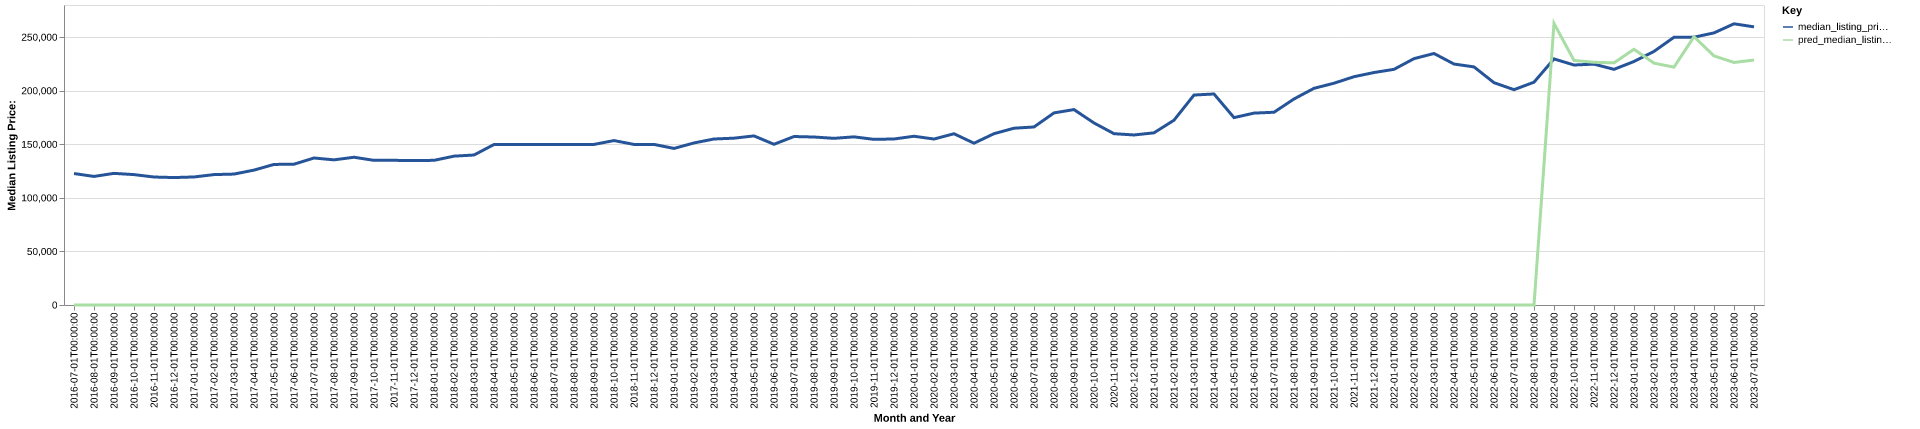

Values plotted in this chart, from the file beside it:
date, time_idx, median_listing_price, thirty_year_interest_rate_five, month, county_name, active_listing_count, median_days_on_market, pred_median_listing_price, month_year
2016-07-01, 0, 122700, 3.72, 7, Joplin, MO, 1099, 71.0, 0, Jul-2016
2016-08-01, 1, 120000, 3.73, 8, Joplin, MO, 1090, 72.0, 0, Aug-2016
2016-09-01, 2, 122868, 3.66, 9, Joplin, MO, 1057, 79.0, 0, Sep-2016
2016-10-01, 3, 121700, 3.64, 10, Joplin, MO, 1034, 81.0, 0, Oct-2016
2016-11-01, 4, 119450, 3.66, 11, Joplin, MO, 977.0, 82.0, 0, Nov-2016
2016-12-01, 5, 118950, 3.48, 12, Joplin, MO, 917.0, 88.0, 0, Dec-2016
2017-01-01, 6, 119500, 3.45, 1, Joplin, MO, 841.0, 85.0, 0, Jan-2017
2017-02-01, 7, 121718, 3.5, 2, Joplin, MO, 819.0, 75.0, 0, Feb-2017
2017-03-01, 8, 122200, 3.52, 3, Joplin, MO, 785.0, 66.0, 0, Mar-2017
2017-04-01, 9, 125900, 4.03, 4, Joplin, MO, 761.0, 60.0, 0, Apr-2017
2017-05-01, 10, 131200, 4.32, 5, Joplin, MO, 758.0, 60.0, 0, May-2017
2017-06-01, 11, 131425, 4.2, 6, Joplin, MO, 793.0, 58.0, 0, Jun-2017
2017-07-01, 12, 137200, 4.19, 7, Joplin, MO, 879.0, 53.0, 0, Jul-2017
2017-08-01, 13, 135475, 4.3, 8, Joplin, MO, 931.0, 54.0, 0, Aug-2017
2017-09-01, 14, 137900, 4.1, 9, Joplin, MO, 926.0, 67.0, 0, Sep-2017
2017-10-01, 15, 135000, 4.05, 10, Joplin, MO, 887.0, 77.0, 0, Oct-2017
2017-11-01, 16, 135000, 3.94, 11, Joplin, MO, 817.0, 74.0, 0, Nov-2017
2017-12-01, 17, 134900, 4.03, 12, Joplin, MO, 768.0, 75.0, 0, Dec-2017
2018-01-01, 18, 135000, 3.93, 1, Joplin, MO, 708.0, 76.0, 0, Jan-2018
2018-02-01, 19, 138926, 3.83, 2, Joplin, MO, 690.0, 76.0, 0, Feb-2018
2018-03-01, 20, 139989, 3.94, 3, Joplin, MO, 715.0, 54.0, 0, Mar-2018
2018-04-01, 21, 149800, 3.95, 4, Joplin, MO, 730.0, 53.0, 0, Apr-2018
2018-05-01, 22, 149900, 3.99, 5, Joplin, MO, 710.0, 57.0, 0, May-2018
2018-06-01, 23, 149900, 4.15, 6, Joplin, MO, 736.0, 54.0, 0, Jun-2018
2018-07-01, 24, 149900, 4.4, 7, Joplin, MO, 749.0, 60.0, 0, Jul-2018
2018-08-01, 25, 149900, 4.46, 8, Joplin, MO, 904.0, 54.0, 0, Aug-2018
2018-09-01, 26, 149873, 4.58, 9, Joplin, MO, 937.0, 57.0, 0, Sep-2018
2018-10-01, 27, 153475, 4.66, 10, Joplin, MO, 882.0, 67.0, 0, Oct-2018
2018-11-01, 28, 149873, 4.62, 11, Joplin, MO, 905.0, 67.0, 0, Nov-2018
2018-12-01, 29, 149873, 4.54, 12, Joplin, MO, 846.0, 67.0, 0, Dec-2018
2019-01-01, 30, 146134, 4.6, 1, Joplin, MO, 763.0, 74.0, 0, Jan-2019
2019-02-01, 31, 151250, 4.72, 2, Joplin, MO, 712.0, 83.0, 0, Feb-2019
2019-03-01, 32, 154929, 4.9, 3, Joplin, MO, 678.0, 69.0, 0, Mar-2019
2019-04-01, 33, 155704, 4.94, 4, Joplin, MO, 649.0, 53.0, 0, Apr-2019
2019-05-01, 34, 157824, 4.75, 5, Joplin, MO, 635.0, 50.0, 0, May-2019
2019-06-01, 35, 150000, 4.51, 6, Joplin, MO, 640.0, 53.0, 0, Jun-2019
2019-07-01, 36, 157250, 4.41, 7, Joplin, MO, 678.0, 54.0, 0, Jul-2019
2019-08-01, 37, 156784, 4.41, 8, Joplin, MO, 670.0, 56.0, 0, Aug-2019
2019-09-01, 38, 155560, 4.2, 9, Joplin, MO, 651.0, 58.0, 0, Sep-2019
2019-10-01, 39, 156940, 4.14, 10, Joplin, MO, 641.0, 58.0, 0, Oct-2019
2019-11-01, 40, 154600, 3.84, 11, Joplin, MO, 646.0, 57.0, 0, Nov-2019
2019-12-01, 41, 154950, 3.81, 12, Joplin, MO, 628.0, 71.0, 0, Dec-2019
2020-01-01, 42, 157500, 3.75, 1, Joplin, MO, 574.0, 73.0, 0, Jan-2020
2020-02-01, 43, 154900, 3.73, 2, Joplin, MO, 531.0, 66.0, 0, Feb-2020
2020-03-01, 44, 159842, 3.78, 3, Joplin, MO, 507.0, 54.0, 0, Mar-2020
2020-04-01, 45, 151000, 3.75, 4, Joplin, MO, 536.0, 45.0, 0, Apr-2020
2020-05-01, 46, 159900, 3.74, 5, Joplin, MO, 484.0, 51.0, 0, May-2020
2020-06-01, 47, 165000, 3.72, 6, Joplin, MO, 459.0, 52.0, 0, Jun-2020
2020-07-01, 48, 166163, 3.49, 7, Joplin, MO, 430.0, 40.0, 0, Jul-2020
2020-08-01, 49, 179305, 3.65, 8, Joplin, MO, 365.0, 37.0, 0, Aug-2020
2020-09-01, 50, 182400, 3.33, 9, Joplin, MO, 361.0, 44.0, 0, Sep-2020
2020-10-01, 51, 169900, 3.28, 10, Joplin, MO, 378.0, 32.0, 0, Oct-2020
2020-11-01, 52, 159900, 3.21, 11, Joplin, MO, 379.0, 42.0, 0, Nov-2020
2020-12-01, 53, 158700, 3.07, 12, Joplin, MO, 368.0, 51.0, 0, Dec-2020
2021-01-01, 54, 160700, 2.99, 1, Joplin, MO, 320.0, 57.0, 0, Jan-2021
2021-02-01, 55, 172475, 2.93, 2, Joplin, MO, 268.0, 61.0, 0, Feb-2021
2021-03-01, 56, 195975, 2.88, 3, Joplin, MO, 269.0, 42.0, 0, Mar-2021
2021-04-01, 57, 196950, 2.84, 4, Joplin, MO, 267.0, 35.0, 0, Apr-2021
2021-05-01, 58, 174900, 2.71, 5, Joplin, MO, 232.0, 29.0, 0, May-2021
2021-06-01, 59, 179100, 2.79, 6, Joplin, MO, 253.0, 26.0, 0, Jun-2021
... 25 more rows
